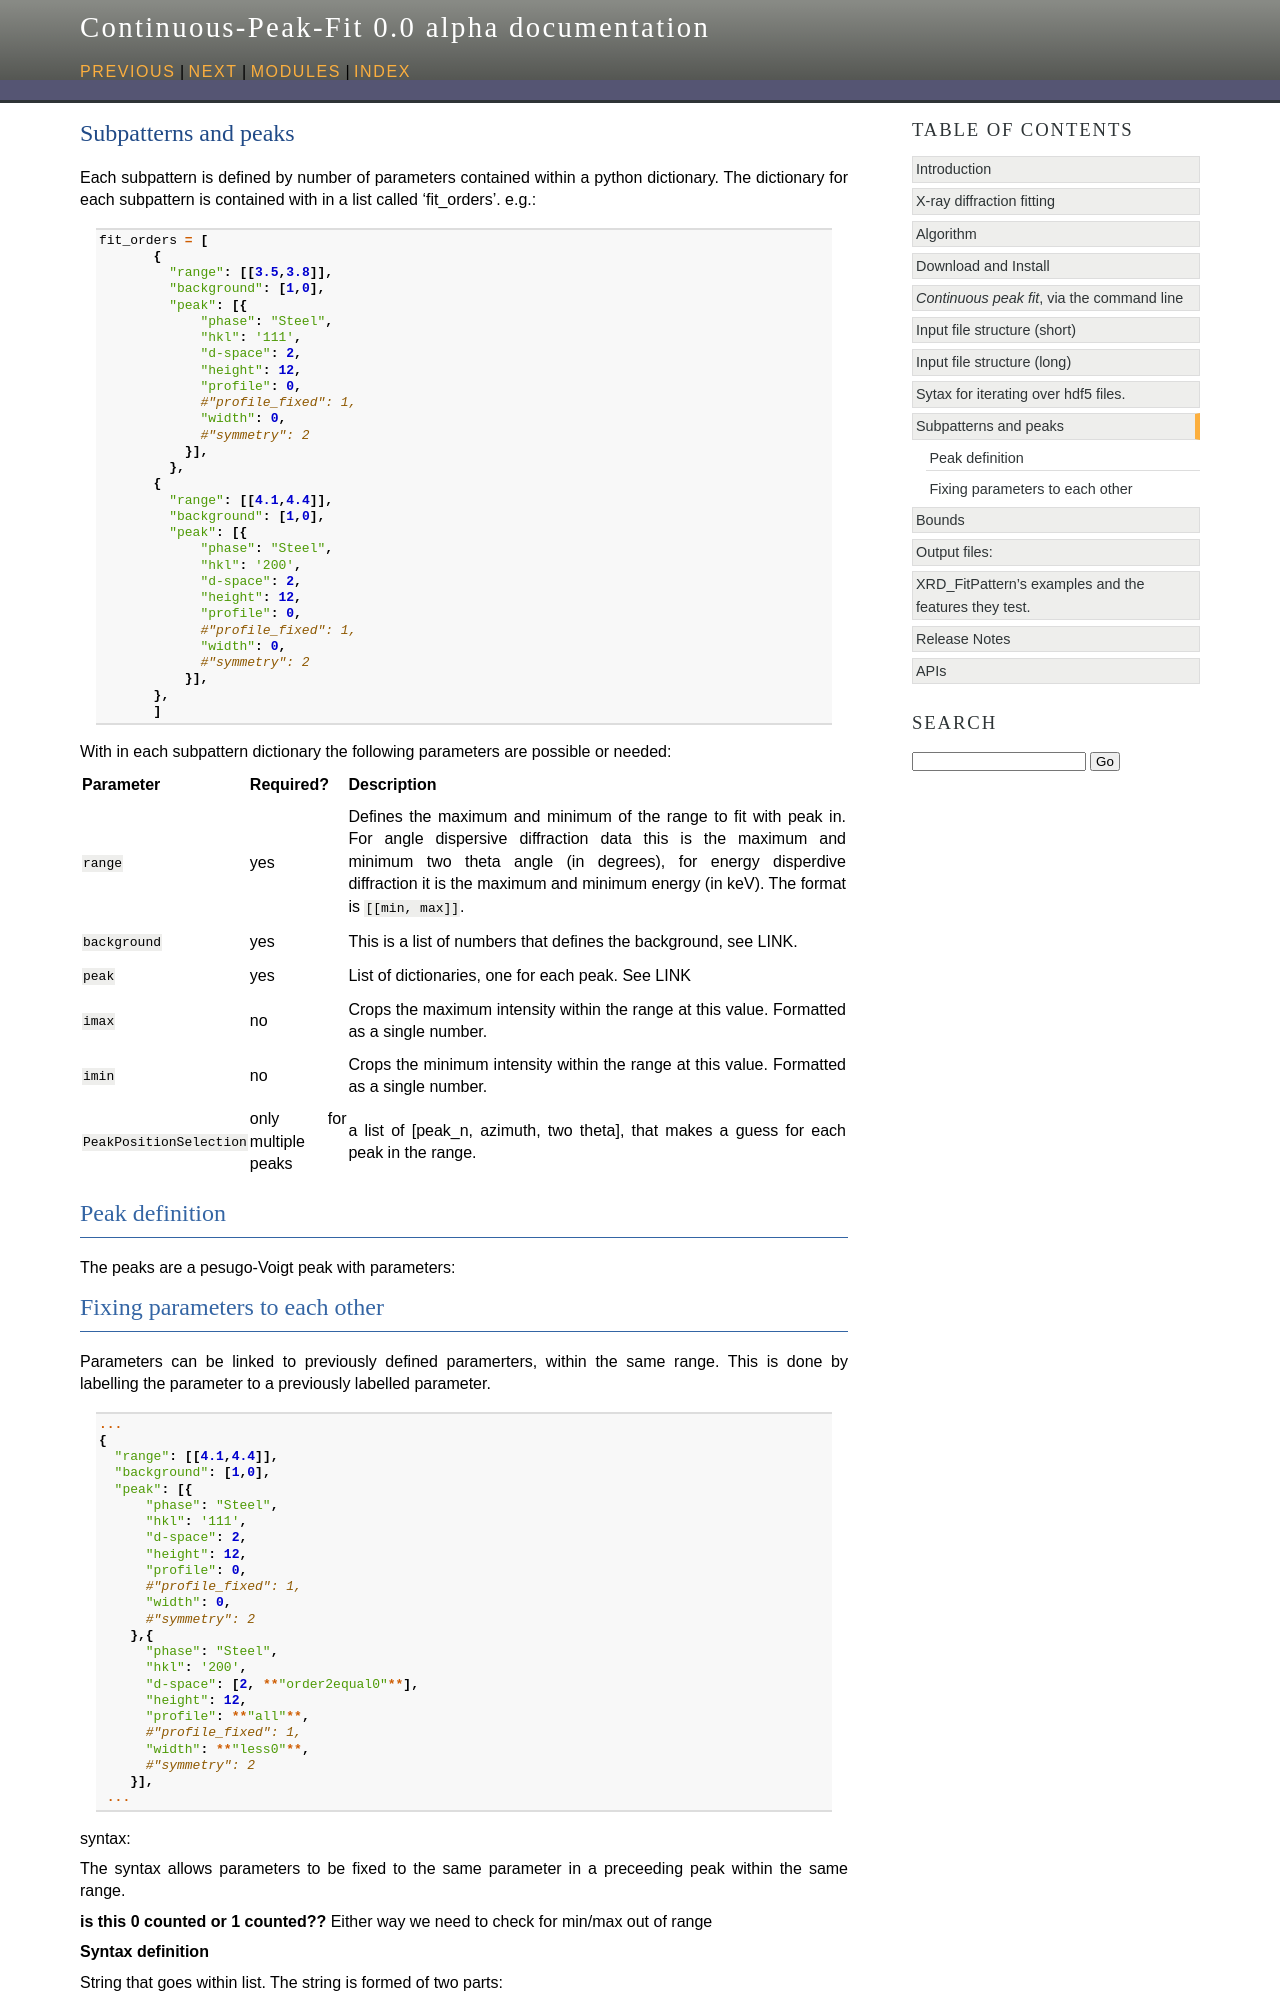

repository: ExperimentalMineralPhysics/Continuous-Peak-Fit · page: preview/cpf-util-io-fixes/subpattern structure.html · generator: sphinx

.. Continuous-Peak-Fit documentation master file, created by
   sphinx-quickstart on Fri Aug 28 15:27:46 2020.
   You can adapt this file completely to your liking, but it should at least
   contain the root `toctree` directive.


Subpatterns and peaks
=====================================

Each subpattern is defined by number of parameters contained within a python dictionary. The dictionary for each subpattern is contained with in a list called 'fit_orders'. e.g.:

 .. code-block:: python

  fit_orders = [
         {
           "range": [[3.5,3.8]],
           "background": [1,0],
           "peak": [{
               "phase": "Steel",
               "hkl": '111',
               "d-space": 2,
               "height": 12,
               "profile": 0,
               #"profile_fixed": 1,
               "width": 0,
               #"symmetry": 2
             }],
           },
         {
           "range": [[4.1,4.4]],
           "background": [1,0],
           "peak": [{
               "phase": "Steel",
               "hkl": '200',
               "d-space": 2,
               "height": 12,
               "profile": 0,
               #"profile_fixed": 1,
               "width": 0,
               #"symmetry": 2
             }],
         },
         ]


With in each subpattern dictionary the following parameters are possible or needed: 

==========================  ==========================   ================================
Parameter                   Required?                    Description
==========================  ==========================   ================================
``range``                   yes                          Defines the maximum and minimum of the range to fit with peak in. For angle dispersive diffraction data this is the maximum and minimum two theta angle (in degrees), for energy disperdive diffraction it is the maximum and minimum energy (in keV). The format is ``[[min, max]]``. 
``background``              yes                          This is a list of numbers that defines the background, see LINK.
``peak``                    yes                          List of dictionaries, one for each peak. See LINK
``imax``                    no                           Crops the maximum intensity within the range at this value. Formatted as a single number. 
``imin``                    no                           Crops the minimum intensity within the range at this value. Formatted as a single number. 
``PeakPositionSelection``   only for multiple peaks      a list of [peak_n, azimuth, two theta], that makes a guess for each peak in the range.
==========================  ==========================   ================================
